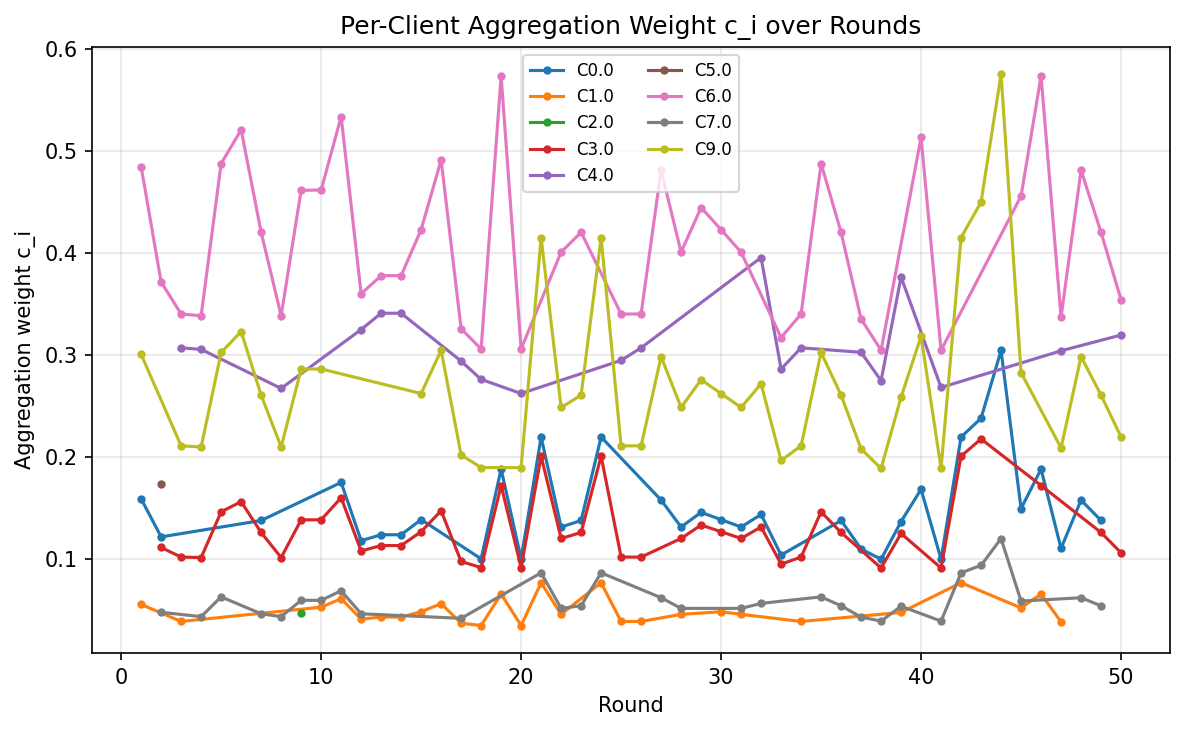

The table this chart was drawn from, first rows:
round, client_id, effective_weight
1, 0.0, 0.1592
1, 1.0, 0.05588
1, 6.0, 0.4843
1, 9.0, 0.3006
2, 0.0, 0.1221
2, 3.0, 0.1117
2, 5.0, 0.1733
2, 6.0, 0.3713
2, 7.0, 0.04826
3, 1.0, 0.03925
3, 3.0, 0.1023
3, 4.0, 0.3071
3, 6.0, 0.3402
3, 9.0, 0.2111
4, 3.0, 0.1018
4, 4.0, 0.3056
4, 6.0, 0.3385
4, 7.0, 0.04399
4, 9.0, 0.2101
5, 3.0, 0.1466
5, 6.0, 0.4875
5, 7.0, 0.06335
5, 9.0, 0.3026
6, 3.0, 0.1565
6, 6.0, 0.5205
6, 9.0, 0.323
7, 0.0, 0.1381
7, 3.0, 0.1263
7, 6.0, 0.4202
7, 7.0, 0.0468
7, 9.0, 0.2608
8, 3.0, 0.1018
8, 4.0, 0.2674
8, 6.0, 0.3385
8, 7.0, 0.04399
8, 9.0, 0.2101
9, 2.0, 0.04779
9, 3.0, 0.1387
9, 6.0, 0.4613
9, 7.0, 0.05995
9, 9.0, 0.2863
10, 1.0, 0.05325
10, 3.0, 0.1388
10, 6.0, 0.4615
10, 7.0, 0.05998
10, 9.0, 0.2864
11, 0.0, 0.1753
11, 1.0, 0.06155
11, 3.0, 0.1604
11, 6.0, 0.5334
11, 7.0, 0.06932
12, 0.0, 0.1183
12, 1.0, 0.04154
12, 3.0, 0.1083
12, 4.0, 0.325
12, 6.0, 0.3601
12, 7.0, 0.04679
13, 0.0, 0.1241
13, 1.0, 0.04358
13, 3.0, 0.1136
... 183 more rows
